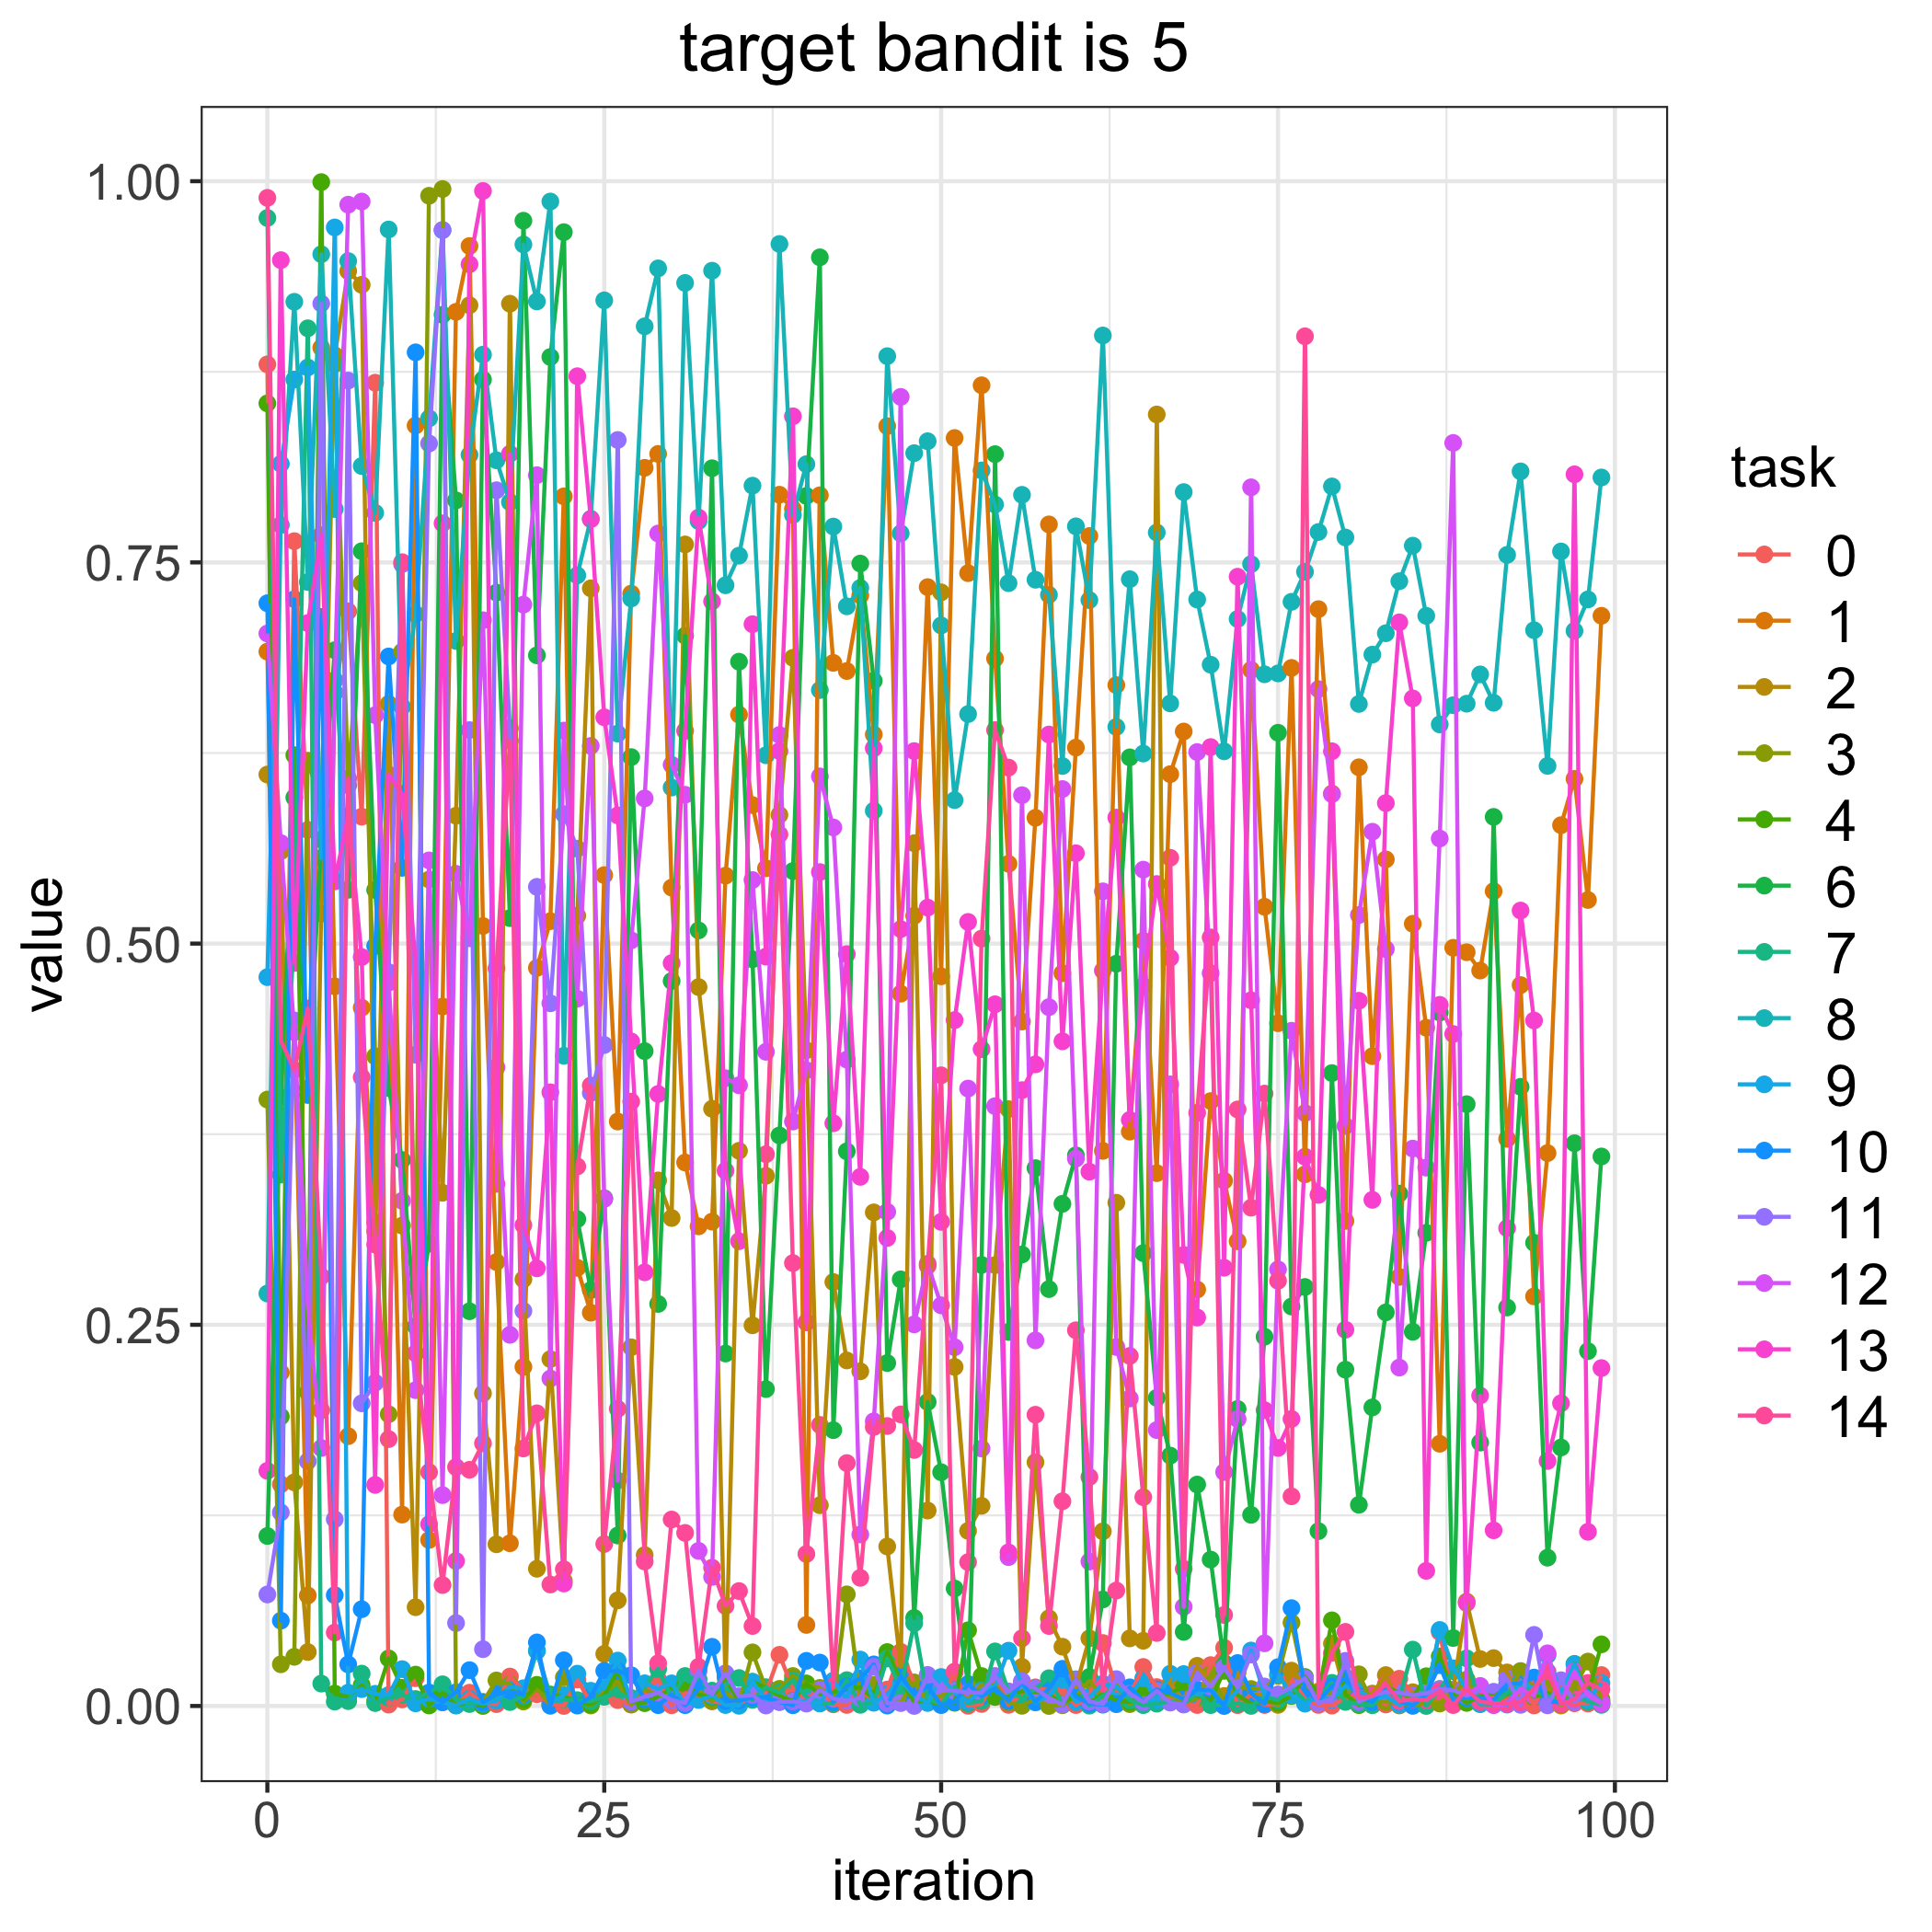

Data behind this chart, as committed beside it:
, 0, 1, 2, 3, 4, 6, 7, 8, 9, 10, 11, 12, 13, 14
0, 0.8799, 0.6915, 0.6109, 0.3977, 0.8543, 0.1115, 0.9759, 0.2705, 0.478, 0.7232, 0.07313, 0.7034, 0.1542, 0.9891
1, 0.1454, 0.2186, 0.5606, 0.02734, 0.1898, 0.3991, 0.3485, 0.7745, 0.8146, 0.05595, 0.1269, 0.5659, 0.9482, 0.4364
2, 0.7639, 0.4457, 0.1467, 0.03223, 0.6236, 0.5958, 0.5084, 0.9209, 0.87, 0.7259, 0.4496, 0.4419, 0.4873, 0.4171
3, 0.5745, 0.0725, 0.03538, 0.6199, 0.2058, 0.405, 0.9035, 0.7371, 0.8778, 0.4007, 0.1605, 0.2622, 0.7102, 0.4575
4, 0.1939, 0.8908, 0.5196, 0.5919, 0.9994, 0.5683, 0.01468, 0.9521, 0.5561, 0.7142, 0.9198, 0.1692, 0.7677, 0.2817
5, 0.6646, 0.472, 0.8858, 0.8801, 0.008117, 0.6924, 0.002878, 0.785, 0.9697, 0.07268, 0.1224, 0.6727, 0.5408, 0.04817
6, 0.7179, 0.1769, 0.9411, 0.6038, 0.005856, 0.5353, 0.003182, 0.9476, 0.008721, 0.02727, 0.8692, 0.9846, 0.5835, 0.6083
7, 0.5832, 0.458, 0.9321, 0.7364, 0.01368, 0.7573, 0.02122, 0.8132, 0.01106, 0.06346, 0.1985, 0.9867, 0.4912, 0.4123
8, 0.8678, 0.3173, 0.3114, 0.4261, 0.003385, 0.5352, 0.001911, 0.7825, 0.007974, 0.4985, 0.212, 0.6498, 0.145, 0.3026
9, 0.0008826, 0.4753, 0.6572, 0.1913, 0.03119, 0.4052, 0.005348, 0.9683, 0.007143, 0.6883, 0.4813, 0.4744, 0.6108, 0.175
10, 0.004304, 0.1255, 0.315, 0.6915, 0.01189, 0.3581, 0.007374, 0.6553, 0.02415, 0.5497, 0.7488, 0.3313, 0.5981, 0.7501
11, 0.01822, 0.8397, 0.06478, 0.2745, 0.02057, 0.2491, 0.004568, 0.7161, 0.001727, 0.8878, 0.4271, 0.2071, 0.4864, 0.2314
12, 0.003077, 0.1089, 0.542, 0.9905, 0.0003252, 0.3031, 0.008835, 0.8445, 0.00474, 0.008433, 0.828, 0.5546, 0.1192, 0.1533
13, 0.002842, 0.4587, 0.3366, 0.9949, 0.008501, 0.9124, 0.01423, 0.9679, 0.002423, 0.002496, 0.968, 0.1383, 0.7756, 0.07931
14, 0.0006168, 0.9143, 0.5839, 0.003317, 0.0003146, 0.7907, 0.004258, 0.6985, 0.0004316, 0.008978, 0.0544, 0.5458, 0.09508, 0.1567
15, 0.008705, 0.9575, 0.9186, 0.003764, 0.002413, 0.2589, 0.001269, 0.8205, 0.004688, 0.0235, 0.64, 0.5035, 0.9455, 0.1549
16, 0.001736, 0.5116, 0.205, 0.002626, 4.812239005125297e-07, 0.8699, 0.002319, 0.8862, 0.001531, 0.002422, 0.03724, 0.7121, 0.9936, 0.1722
17, 0.001208, 0.2911, 0.106, 0.01675, 0.00663, 0.7302, 0.006427, 0.817, 0.003414, 0.007707, 0.7973, 0.4188, 0.3424, 0.4837
18, 0.01932, 0.1067, 0.9197, 0.0142, 0.01147, 0.5167, 0.002571, 0.7895, 0.01237, 0.009489, 0.6412, 0.2434, 0.8213, 0.633
19, 0.01028, 0.2224, 0.2798, 0.002943, 0.004286, 0.9741, 0.006631, 0.9585, 0.01162, 0.007286, 0.2591, 0.7223, 0.3154, 0.1689
20, 0.007706, 0.4841, 0.08998, 0.01163, 0.01386, 0.689, 0.03601, 0.9211, 0.03642, 0.0417, 0.5372, 0.8072, 0.287, 0.192
21, 0.001402, 0.5147, 0.2275, 0.0004991, 0.007517, 0.8847, 0.006586, 0.9867, 0.001995, 0.0001293, 0.4608, 0.2148, 0.4025, 0.07966
22, 2.863234450971439e-05, 0.7933, 0.08214, 0.01877, 0.006351, 0.9666, 0.004334, 0.4264, 0.007113, 0.02997, 0.5849, 0.6397, 0.08032, 0.08968
23, 0.01739, 0.2874, 0.5183, 0.003363, 0.002691, 0.3193, 0.003812, 0.7415, 0.02118, 0.0002573, 0.5622, 0.4639, 0.8721, 0.3539
24, 0.00206, 0.2579, 0.733, 0.0003264, 0.0009935, 0.2727, 0.003103, 0.7786, 0.009976, 0.005933, 0.402, 0.6296, 0.7783, 0.4069
25, 0.007106, 0.5449, 0.03416, 0.009099, 0.006911, 0.333, 0.006015, 0.9219, 0.0117, 0.02304, 0.4335, 0.3325, 0.6484, 0.1062
26, 0.003868, 0.3833, 0.06928, 0.01518, 0.02343, 0.1118, 0.008356, 0.6377, 0.02976, 0.02288, 0.8303, 0.1478, 0.5841, 0.1949
27, 0.0009705, 0.7295, 0.2353, 0.000991, 0.002692, 0.6223, 0.005262, 0.7263, 0.003224, 0.02014, 0.002819, 0.5021, 0.4358, 0.3964
28, 0.008318, 0.812, 0.09898, 0.01082, 0.00185, 0.4295, 0.01289, 0.9048, 0.01487, 0.004407, 0.006044, 0.5952, 0.2844, 0.09475
29, 0.0174, 0.8211, 0.3447, 0.006803, 0.006213, 0.2637, 0.02424, 0.9428, 0.01117, 0.0005219, 0.008749, 0.7689, 0.4014, 0.028
30, 0.0004865, 0.5367, 0.32, 0.005824, 0.0116, 0.4754, 0.00577, 0.6024, 0.01483, 0.007445, 0.003819, 0.6173, 0.4872, 0.1223
31, 0.008468, 0.3564, 0.7618, 0.003046, 0.01464, 0.7019, 0.01966, 0.9333, 0.0008857, 0.0005518, 0.001927, 0.5976, 0.6395, 0.1135
32, 0.00712, 0.3146, 0.4715, 0.01015, 0.007356, 0.5087, 0.01755, 0.7771, 0.003915, 0.01129, 0.02303, 0.1017, 0.7794, 0.02569
33, 0.003071, 0.3176, 0.3916, 0.003237, 0.005729, 0.8118, 0.01006, 0.9413, 0.006663, 0.03881, 0.007791, 0.08466, 0.7244, 0.09071
34, 0.001633, 0.5446, 0.01328, 0.008999, 0.01867, 0.2312, 0.01419, 0.735, 0.0006123, 0.00322, 0.02139, 0.4117, 0.351, 0.06561
35, 0.001009, 0.6502, 0.3641, 0.001785, 0.002816, 0.6849, 0.01834, 0.7544, 0.0001337, 0.003589, 0.006377, 0.4071, 0.3048, 0.07536
36, 0.007264, 0.5908, 0.2497, 0.03516, 0.01583, 0.4897, 0.004005, 0.8003, 0.01582, 0.005345, 0.007187, 0.5417, 0.7095, 0.05245
37, 0.008766, 0.5494, 0.3477, 0.01112, 0.01201, 0.2078, 0.0123, 0.6235, 0.004335, 0.005558, 0.0003109, 0.429, 0.4914, 0.3619
38, 0.03356, 0.7944, 0.5844, 0.01123, 0.006677, 0.3742, 0.008844, 0.9588, 0.002991, 0.002596, 0.002682, 0.6368, 0.6263, 0.5716
39, 0.01107, 0.7851, 0.6874, 0.01966, 0.003258, 0.5476, 0.01685, 0.7811, 0.001473, 0.0004726, 0.002912, 0.3833, 0.8458, 0.2905
40, 0.004703, 0.05315, 0.43, 0.01463, 0.01472, 0.7936, 0.005831, 0.8144, 0.003381, 0.0296, 0.001564, 0.4169, 0.2516, 0.09968
41, 0.01112, 0.794, 0.1317, 0.01189, 0.007669, 0.9501, 0.001684, 0.6663, 0.001791, 0.02847, 0.01049, 0.6097, 0.5469, 0.1843
42, 0.001088, 0.6841, 0.278, 0.004252, 0.008981, 0.1809, 0.001705, 0.7735, 0.01657, 0.002546, 0.004814, 0.5762, 0.3822, 0.01288
43, 0.0006769, 0.6788, 0.2266, 0.0732, 0.01128, 0.3638, 0.01694, 0.7212, 0.004516, 0.01287, 0.00346, 0.4239, 0.4931, 0.1593
44, 0.009332, 0.7284, 0.2195, 0.006883, 0.01213, 0.7492, 0.0007615, 0.7333, 0.03044, 0.01823, 0.005221, 0.1125, 0.347, 0.08403
45, 0.004442, 0.6372, 0.3237, 0.01385, 0.004752, 0.6723, 0.00246, 0.5871, 0.002134, 0.02729, 0.0257, 0.1867, 0.6281, 0.183
46, 0.01077, 0.8394, 0.1046, 0.001354, 0.03538, 0.2249, 0.03117, 0.8853, 0.007784, 0.000267, 0.001797, 0.3241, 0.307, 0.1836
47, 0.03548, 0.4671, 0.02575, 0.00242, 0.01704, 0.2798, 0.01125, 0.769, 0.01616, 0.01967, 0.001907, 0.8585, 0.5095, 0.1912
48, 0.01531, 0.5182, 0.5658, 0.01535, 0.00275, 0.05774, 0.05425, 0.8216, 0.007014, 0.007686, 3.117013762557175e-05, 0.2503, 0.6262, 0.1679
49, 0.003283, 0.7338, 0.1282, 0.003471, 0.003355, 0.1994, 0.004665, 0.8295, 0.001983, 0.01285, 0.02036, 0.29, 0.5236, 0.2887
50, 0.00336, 0.4785, 0.7304, 0.006861, 0.000774, 0.1533, 0.001308, 0.7087, 0.01901, 0.0006132, 0.01092, 0.2628, 0.3175, 0.4136
51, 0.02253, 0.8316, 0.2224, 0.008921, 0.002093, 0.07703, 0.01281, 0.5941, 0.008649, 0.002612, 0.009842, 0.2353, 0.4498, 0.02222
52, 0.0001296, 0.743, 0.1148, 0.00394, 0.04963, 0.01387, 0.001773, 0.6505, 0.002967, 0.0144, 0.008842, 0.4049, 0.5142, 0.09434
53, 0.001314, 0.8662, 0.1313, 0.0141, 0.01963, 0.2892, 0.003324, 0.8103, 0.01018, 0.006271, 0.008638, 0.1688, 0.4308, 0.5033
54, 0.0195, 0.6869, 0.2891, 0.01371, 0.005896, 0.821, 0.03579, 0.788, 0.01294, 0.01162, 0.01956, 0.3934, 0.4602, 0.64
55, 0.0007209, 0.5523, 0.3915, 0.00224, 0.005978, 0.2453, 0.009277, 0.7364, 0.03626, 0.003263, 0.009587, 0.09763, 0.1007, 0.6154
56, 0.007562, 0.4489, 0.02566, 0.0001142, 0.009675, 0.2961, 0.005381, 0.7943, 0.01407, 0.01597, 0.01619, 0.5973, 0.4039, 0.04439
57, 0.01221, 0.5825, 0.1599, 0.004793, 0.009122, 0.3527, 0.01128, 0.7386, 0.002319, 0.002749, 0.01137, 0.2398, 0.4208, 0.191
58, 0.01031, 0.7749, 0.05751, 1.7675821651058482e-06, 0.007633, 0.2734, 0.01819, 0.7287, 0.006867, 0.01123, 0.005238, 0.4583, 0.6371, 0.05245
59, 0.0085, 0.4806, 0.03887, 0.0004709, 0.001614, 0.3293, 0.001151, 0.6165, 0.01748, 0.02437, 0.0009681, 0.6014, 0.4359, 0.1343
... 40 more rows
